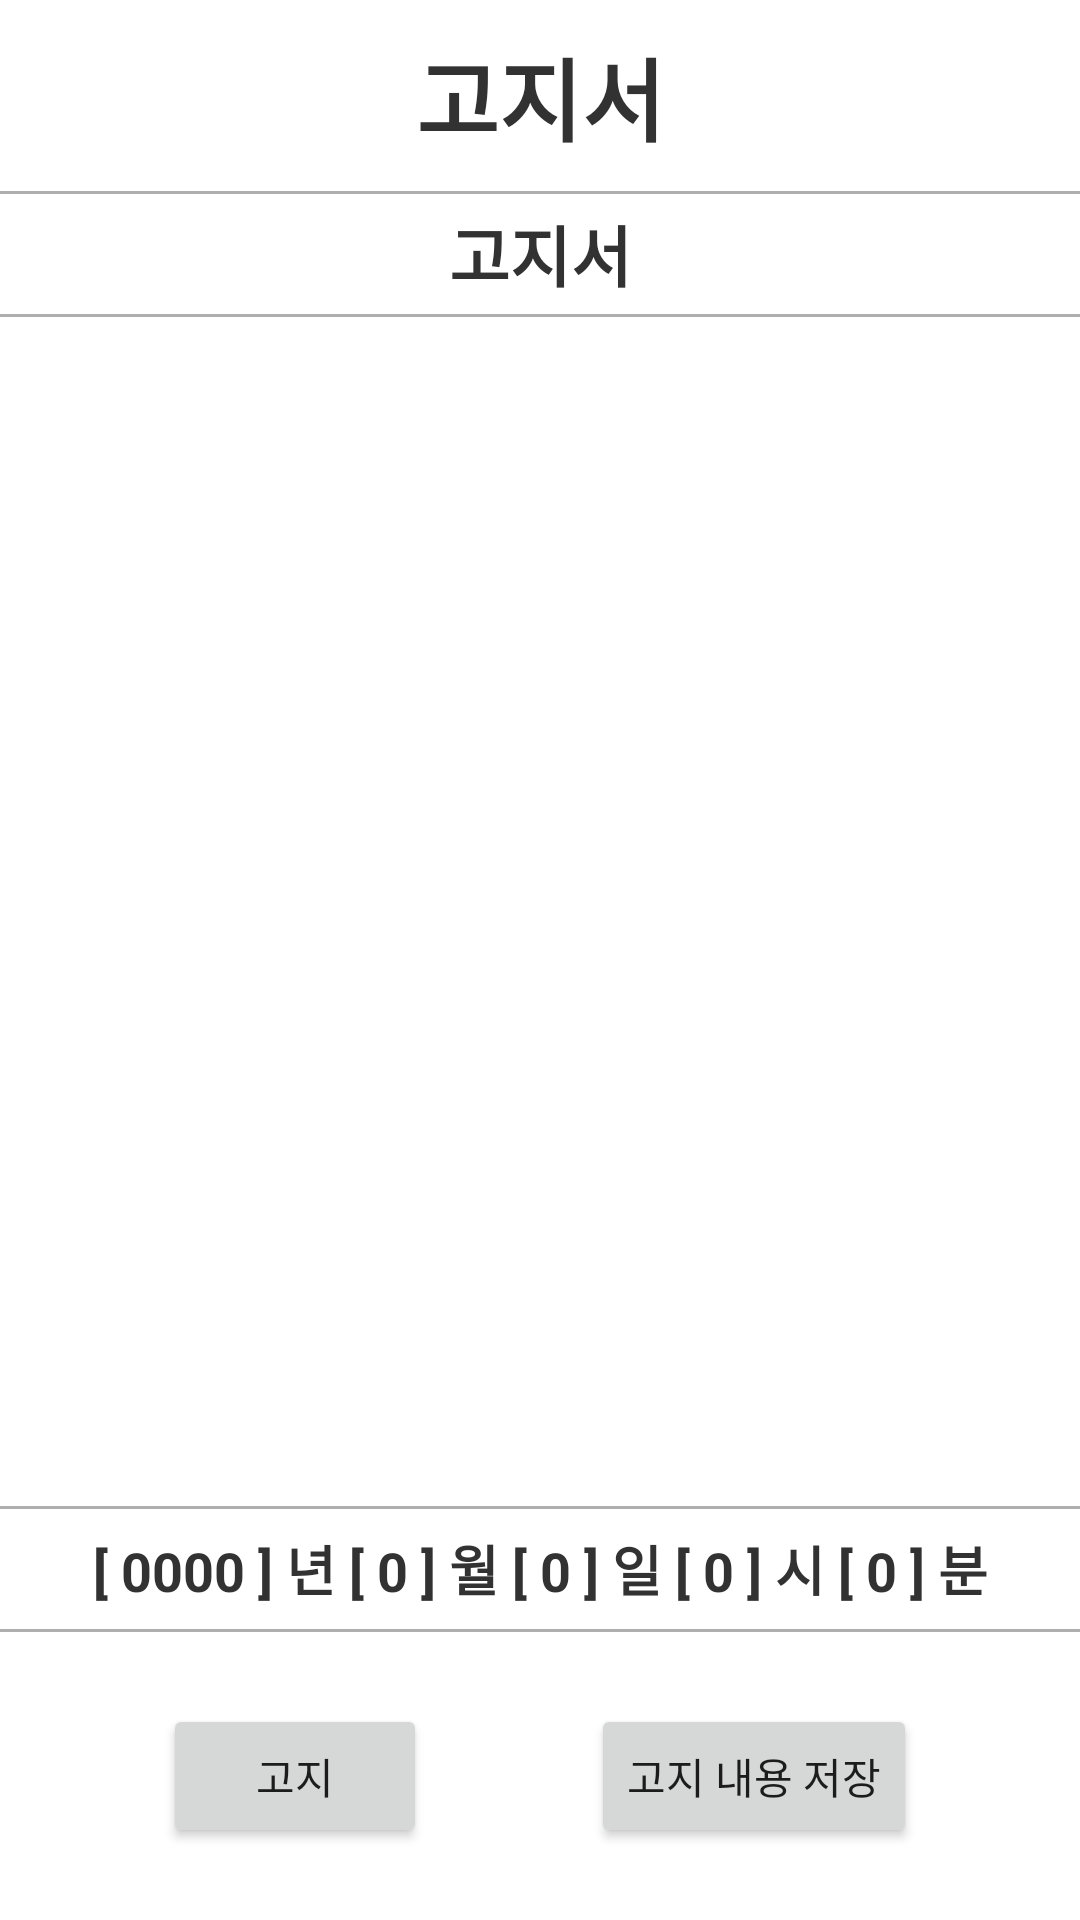

Here is an Android app screen rendered from its layout file. Give the layout XML and the strings, colors and styles it references.
<!-- AndroidManifest.xml: application theme Theme.Demonstration -->
<!-- res/layout/activity_notification.xml -->
<layout xmlns:android="http://schemas.android.com/apk/res/android"
    xmlns:app="http://schemas.android.com/apk/res-auto"
    xmlns:tools="http://schemas.android.com/tools">

    <data>

        <variable
            name="activity"
            type="com.police.demonstration.manage_demonstration.notification.create_notification.NotificationDocumentActivity" />
    </data>

    <androidx.constraintlayout.widget.ConstraintLayout
        android:layout_width="407dp"
        android:layout_height="match_parent"
        tools:layout_editor_absoluteX="1dp">

        <androidx.appcompat.widget.AppCompatImageButton
            android:id="@+id/backButton"
            android:layout_width="60dp"
            android:layout_height="48dp"
            android:background="@color/white"
            android:src="@drawable/baseline_arrow_back_ios_24"
            app:layout_constraintStart_toStartOf="parent"
            app:layout_constraintTop_toTopOf="@id/title"
            tools:ignore="SpeakableTextPresentCheck" />

        <androidx.appcompat.widget.AppCompatTextView
            android:id="@+id/title"
            android:layout_width="wrap_content"
            android:layout_height="wrap_content"
            android:layout_marginTop="10dp"
            android:text="@string/notice_document"
            android:textColor="@color/heading"
            android:textSize="30sp"
            android:textStyle="bold"
            app:layout_constraintBottom_toTopOf="@id/lineRow1"
            app:layout_constraintEnd_toEndOf="parent"
            app:layout_constraintStart_toStartOf="parent"
            app:layout_constraintTop_toTopOf="parent" />

        <View
            android:id="@+id/lineRow1"
            android:layout_width="match_parent"
            android:layout_height="1dp"
            android:layout_marginTop="10dp"
            android:background="@color/line"
            app:layout_constraintTop_toBottomOf="@id/title" />

        <androidx.appcompat.widget.AppCompatTextView
            android:id="@+id/measurementType"
            android:layout_width="0dp"
            android:layout_height="40dp"
            android:autoSizeMaxTextSize="23sp"
            android:autoSizeMinTextSize="8sp"
            android:autoSizeStepGranularity="2sp"
            android:autoSizeTextType="uniform"
            android:gravity="center"
            android:text="@string/notice_document"
            android:textAlignment="center"
            android:textColor="@color/subheading"
            android:textSize="20sp"
            android:textStyle="bold"
            app:layout_constraintEnd_toEndOf="parent"
            app:layout_constraintStart_toStartOf="parent"
            app:layout_constraintTop_toBottomOf="@id/lineRow1"
            tools:ignore="UnusedAttribute" />

        <View
            android:id="@+id/lineRow2"
            android:layout_width="match_parent"
            android:layout_height="1dp"
            android:background="@color/line"
            app:layout_constraintBottom_toTopOf="@id/notificationImage"
            app:layout_constraintTop_toBottomOf="@id/measurementType" />

        <androidx.appcompat.widget.AppCompatImageView
            android:id="@+id/notificationImage"
            android:layout_width="0dp"
            android:layout_height="0dp"
            android:layout_margin="40dp"
            app:layout_constraintBottom_toTopOf="@id/lineRow3"
            app:layout_constraintEnd_toEndOf="parent"
            app:layout_constraintStart_toStartOf="parent"
            app:layout_constraintTop_toBottomOf="@id/lineRow2" />

        <View
            android:id="@+id/lineRow3"
            android:layout_width="match_parent"
            android:layout_height="1dp"
            android:background="@color/line"
            app:layout_constraintBottom_toTopOf="@id/currentTime" />

        <androidx.appcompat.widget.AppCompatTextView
            android:id="@+id/currentTime"
            android:layout_width="0dp"
            android:layout_height="40dp"
            android:autoSizeMaxTextSize="18sp"
            android:autoSizeMinTextSize="8sp"
            android:autoSizeStepGranularity="2sp"
            android:autoSizeTextType="uniform"
            android:gravity="center"
            android:text="@string/example_measurement_time"
            android:textAlignment="center"
            android:textColor="@color/subheading"
            android:textSize="18sp"
            android:textStyle="bold"
            app:layout_constraintBottom_toTopOf="@id/lineRow4"
            app:layout_constraintEnd_toEndOf="parent"
            app:layout_constraintStart_toStartOf="parent"
            tools:ignore="UnusedAttribute" />

        <View
            android:id="@+id/lineRow4"
            android:layout_width="match_parent"
            android:layout_height="1dp"
            android:background="@color/line"
            app:layout_constraintBottom_toBottomOf="parent"
            app:layout_constraintTop_toTopOf="parent"
            app:layout_constraintVertical_bias="0.85" />

        <androidx.appcompat.widget.AppCompatButton
            android:id="@+id/notificationButton"
            android:layout_width="wrap_content"
            android:layout_height="wrap_content"
            android:text="@string/notification"
            app:layout_constraintBottom_toBottomOf="parent"
            app:layout_constraintEnd_toStartOf="@id/notificationFinishButton"
            app:layout_constraintStart_toStartOf="parent"
            app:layout_constraintTop_toBottomOf="@id/lineRow4" />

        <androidx.appcompat.widget.AppCompatButton
            android:id="@+id/notificationFinishButton"
            android:layout_width="wrap_content"
            android:layout_height="wrap_content"
            android:text="@string/finish_notification"
            app:layout_constraintBottom_toBottomOf="parent"
            app:layout_constraintEnd_toEndOf="parent"
            app:layout_constraintStart_toEndOf="@id/notificationButton"
            app:layout_constraintTop_toBottomOf="@id/lineRow4" />

    </androidx.constraintlayout.widget.ConstraintLayout>
</layout>
<!-- resources referenced by this layout -->
<resources>
  <color name="heading">#323232</color>
  <color name="line">#AEAEAE</color>
  <color name="subheading">#323232</color>
  <color name="white">#FFFFFFFF</color>
  <string name="example_measurement_time">[ 0000 ] 년 [ 0 ] 월 [ 0 ] 일 [ 0 ] 시 [ 0 ] 분</string>
  <string name="finish_notification">고지 내용 저장</string>
  <string name="notice_document">고지서</string>
  <string name="notification">고지</string>
  <style name="Theme.Demonstration" parent="Theme.MaterialComponents.DayNight.NoActionBar">
          
          <item name="colorPrimary">@color/purple_500</item>
          <item name="colorPrimaryVariant">@color/purple_700</item>
          <item name="colorOnPrimary">@color/white</item>
          
          <item name="colorSecondary">@color/teal_200</item>
          <item name="colorSecondaryVariant">@color/teal_700</item>
          <item name="colorOnSecondary">@color/black</item>
          
          <item name="android:statusBarColor">@color/white</item>
          <item name="android:windowLightStatusBar">true</item>
          
          <item name="android:datePickerStyle">@style/CustomDatePicker</item>
          <item name="android:timePickerStyle">@style/CustomTimePicker</item>
      </style>
  <color name="purple_500">#FF6200EE</color>
  <color name="purple_700">#FF3700B3</color>
  <color name="teal_200">#FF03DAC5</color>
  <color name="teal_700">#FF018786</color>
  <color name="black">#FF000000</color>
  <style name="CustomDatePicker">
          <item name="android:datePickerMode">spinner</item>
      </style>
  <style name="CustomTimePicker">
          <item name="android:timePickerMode">spinner</item>
      </style>
</resources>
